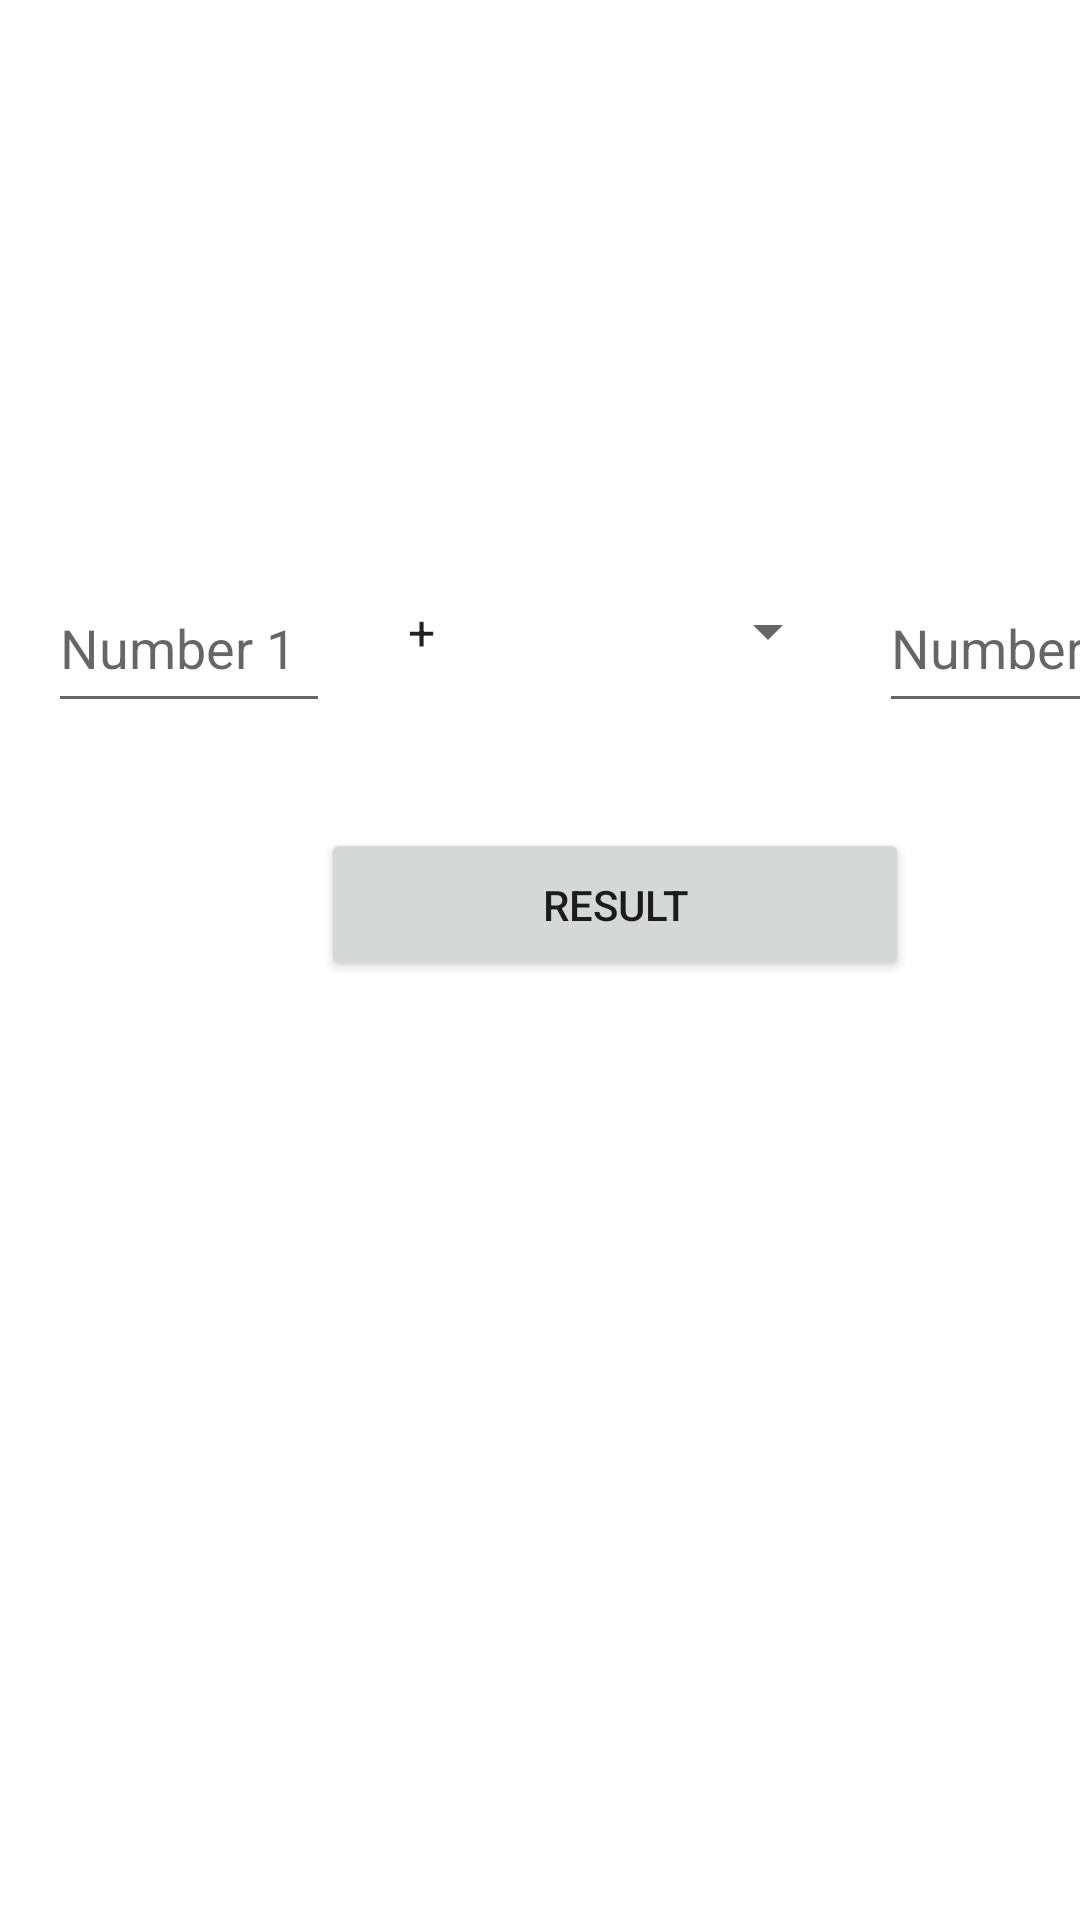

Reconstruct the res/layout file that produces this screen, plus the resources it refers to.
<!-- AndroidManifest.xml: application theme Theme.MyKotlin1 -->
<!-- res/layout/activity_main4.xml -->
<?xml version="1.0" encoding="utf-8"?>
<androidx.constraintlayout.widget.ConstraintLayout xmlns:android="http://schemas.android.com/apk/res/android"
    xmlns:app="http://schemas.android.com/apk/res-auto"
    xmlns:tools="http://schemas.android.com/tools"
    android:layout_width="match_parent"
    android:layout_height="match_parent"
    tools:context=".MainActivity4">

    <EditText
        android:id="@+id/num1"
        android:layout_width="94dp"
        android:layout_height="53dp"
        android:layout_marginStart="16dp"
        android:layout_marginTop="188dp"
        android:ems="10"
        android:hint="Number 1"
        android:inputType="textPersonName"
        app:layout_constraintStart_toStartOf="parent"
        app:layout_constraintTop_toTopOf="parent" />

    <EditText
        android:id="@+id/num2"
        android:layout_width="102dp"
        android:layout_height="53dp"
        android:layout_marginStart="293dp"
        android:layout_marginTop="188dp"
        android:ems="10"
        android:hint="Number 2"
        android:inputType="textPersonName"
        app:layout_constraintStart_toStartOf="parent"
        app:layout_constraintTop_toTopOf="parent" />

    <Spinner
        android:id="@+id/op_spn"
        android:layout_width="152dp"
        android:layout_height="61dp"
        android:layout_marginStart="128dp"
        android:layout_marginTop="180dp"
        android:entries="@array/operators"
        app:layout_constraintStart_toStartOf="parent"
        app:layout_constraintTop_toTopOf="parent" />

    <Button
        android:id="@+id/resbtn1"
        android:layout_width="196dp"
        android:layout_height="51dp"
        android:layout_marginStart="107dp"
        android:layout_marginTop="276dp"
        android:text="Result"
        app:layout_constraintStart_toStartOf="parent"
        app:layout_constraintTop_toTopOf="parent" />

    <TextView
        android:id="@+id/restxt"
        android:layout_width="372dp"
        android:layout_height="117dp"
        android:layout_marginStart="19dp"
        android:layout_marginTop="372dp"
        android:textAlignment="center"
        android:textSize="25dp"
        app:layout_constraintStart_toStartOf="parent"
        app:layout_constraintTop_toTopOf="parent" />
</androidx.constraintlayout.widget.ConstraintLayout>
<!-- resources referenced by this layout -->
<resources>
  <string-array name="operators">
          <item> + </item>
          <item> - </item>
          <item> x </item>
          <item> / </item>
          <item> % </item>
      </string-array>
  <style name="Theme.MyKotlin1" parent="Theme.MaterialComponents.DayNight.DarkActionBar">
          
          <item name="colorPrimary">@color/purple_500</item>
          <item name="colorPrimaryVariant">@color/purple_700</item>
          <item name="colorOnPrimary">@color/white</item>
          
          <item name="colorSecondary">@color/teal_200</item>
          <item name="colorSecondaryVariant">@color/teal_700</item>
          <item name="colorOnSecondary">@color/black</item>
          
          <item name="android:statusBarColor" tools:targetApi="l">?attr/colorPrimaryVariant</item>
          
      </style>
  <color name="purple_500">#FF6200EE</color>
  <color name="purple_700">#FF3700B3</color>
  <color name="white">#FFFFFFFF</color>
  <color name="teal_200">#FF03DAC5</color>
  <color name="teal_700">#FF018786</color>
  <color name="black">#FF000000</color>
</resources>
